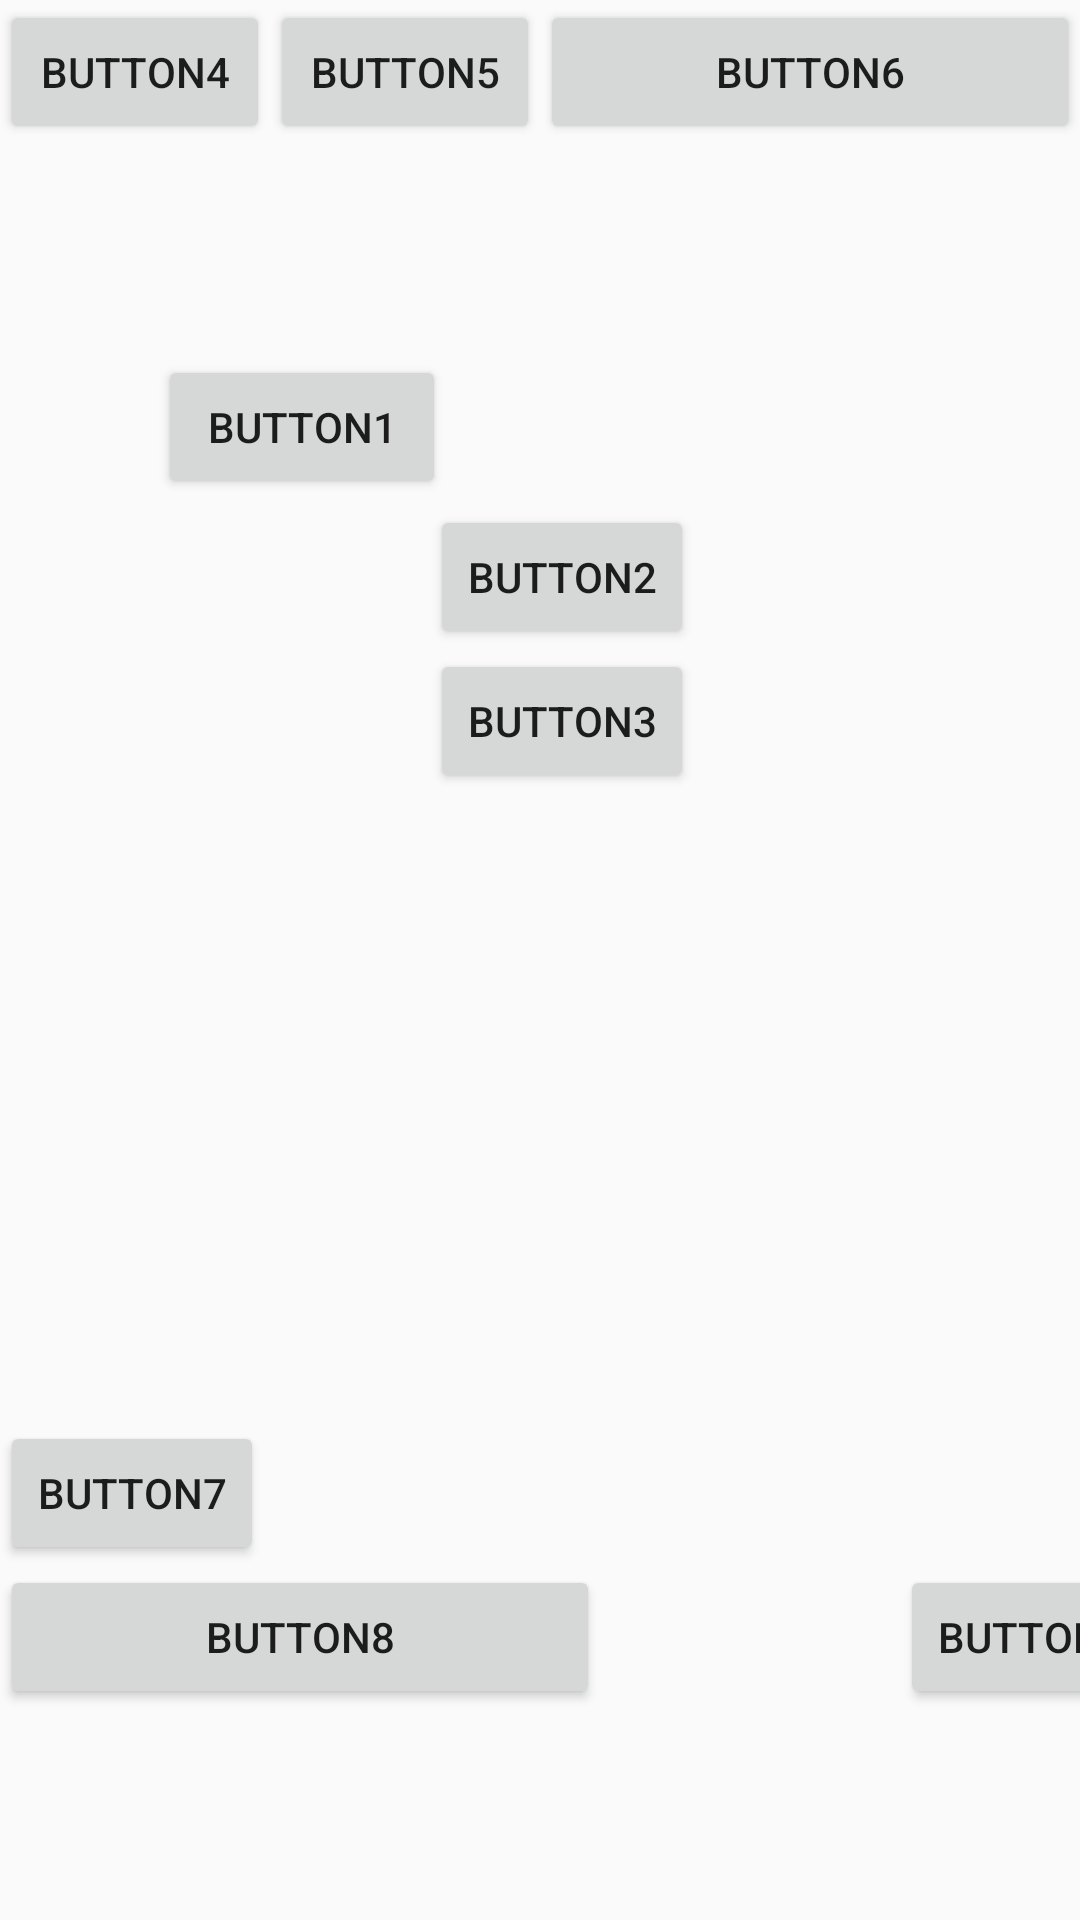

Write the Android layout XML for this screen, with the resource values it uses.
<!-- AndroidManifest.xml: application theme AppTheme -->
<!-- res/layout/activity_constraint.xml -->
<?xml version="1.0" encoding="utf-8"?>

<android.support.constraint.ConstraintLayout xmlns:android="http://schemas.android.com/apk/res/android"
    xmlns:app="http://schemas.android.com/apk/res-auto"
    xmlns:tools="http://schemas.android.com/tools"
    android:layout_width="match_parent"
    android:layout_height="match_parent"
    tools:context="com.constraint.ConstraintActivity">



    <Button
        android:id="@+id/but_button4"
        android:layout_width="0dp"
        android:layout_height="wrap_content"
        android:text="button4"
        app:layout_constraintLeft_toLeftOf="parent"
        app:layout_constraintRight_toLeftOf="@id/but_button5"
        app:layout_constraintVertical_chainStyle="spread_inside"
        app:layout_constraintHorizontal_chainStyle="packed"
        app:layout_constraintHorizontal_weight="1"
        />

    <Button
        android:id="@+id/but_button5"
        android:layout_width="0dp"
        android:layout_height="wrap_content"
        android:text="button5"
        app:layout_constraintLeft_toRightOf="@id/but_button4"
        app:layout_constraintRight_toLeftOf="@id/but_button6"
        app:layout_constraintHorizontal_weight="1"
        />

    <Button
        android:id="@+id/but_button6"
        android:layout_width="0dp"
        android:layout_height="wrap_content"
        android:text="button6"
        app:layout_constraintRight_toRightOf="parent"
        app:layout_constraintLeft_toRightOf="@id/but_button5"
        app:layout_constraintHorizontal_weight="2"
        />

    <Button
        android:id="@+id/btn_button1"
        android:layout_width="0dp"
        android:layout_height="wrap_content"
        android:text="button1"
        app:layout_constraintLeft_toLeftOf="parent"
        app:layout_constraintRight_toRightOf="parent"
        app:layout_constraintTop_toTopOf="parent"
        app:layout_constraintBottom_toBottomOf="parent"
        app:layout_constraintVertical_bias="0.2"
        app:layout_constraintHorizontal_bias="0.2"
        app:layout_constraintDimensionRatio="H,1:2"
        />


    <Button
        android:id="@+id/btn_button2"
        android:layout_width="wrap_content"
        android:layout_height="wrap_content"
        android:text="button2"
        app:layout_constraintLeft_toRightOf="@id/btn_button1"
        app:layout_constraintTop_toTopOf="@id/btn_button1"
        app:layout_constraintCircle="@id/btn_button1"
        app:layout_constraintCircleAngle="120"
        app:layout_constraintCircleRadius="100dp"
        />

    <Button
        android:layout_width="wrap_content"
        android:layout_height="wrap_content"
        android:text="button3"
        app:layout_constraintTop_toBottomOf="@id/btn_button2"
        app:layout_constraintLeft_toLeftOf="@id/btn_button2"
        />





    <Button
        android:id="@+id/button7"
        android:layout_width="wrap_content"
        android:layout_height="wrap_content"
        android:text="button7"
        app:layout_constraintTop_toTopOf="parent"
        app:layout_constraintBottom_toBottomOf="parent"
        app:layout_constraintVertical_bias="0.8"
        />

    <Button
        android:id="@+id/button8"
        android:layout_width="200dp"
        android:layout_height="wrap_content"
        android:text="button8"
        app:layout_constraintTop_toBottomOf="@+id/button7"
        />

    <android.support.constraint.Barrier
        android:id="@+id/barrier"
        android:layout_width="wrap_content"
        android:layout_height="wrap_content"
        app:barrierDirection="right"
        app:constraint_referenced_ids="button7,button8"
        />

    <Button
        android:id="@+id/button9"
        android:layout_width="wrap_content"
        android:layout_height="wrap_content"
        android:text="button9"
        app:layout_constraintLeft_toRightOf="@id/barrier"
        app:layout_constraintTop_toTopOf="@id/button8"
        android:layout_marginLeft="100dp"
        />


    <android.support.constraint.Group
        android:layout_width="wrap_content"
        android:layout_height="wrap_content"
        android:visibility="visible"
        app:constraint_referenced_ids="button7,button8"
        />










</android.support.constraint.ConstraintLayout>
<!-- resources referenced by this layout -->
<resources>
  <style name="AppTheme" parent="Theme.AppCompat.Light.DarkActionBar">
          
          <item name="colorPrimary">@color/colorPrimary</item>
          <item name="colorPrimaryDark">@color/colorPrimaryDark</item>
          <item name="colorAccent">@color/colorAccent</item>
      </style>
  <color name="colorPrimary">#3F51B5</color>
  <color name="colorPrimaryDark">#303F9F</color>
  <color name="colorAccent">#F44336</color>
</resources>
